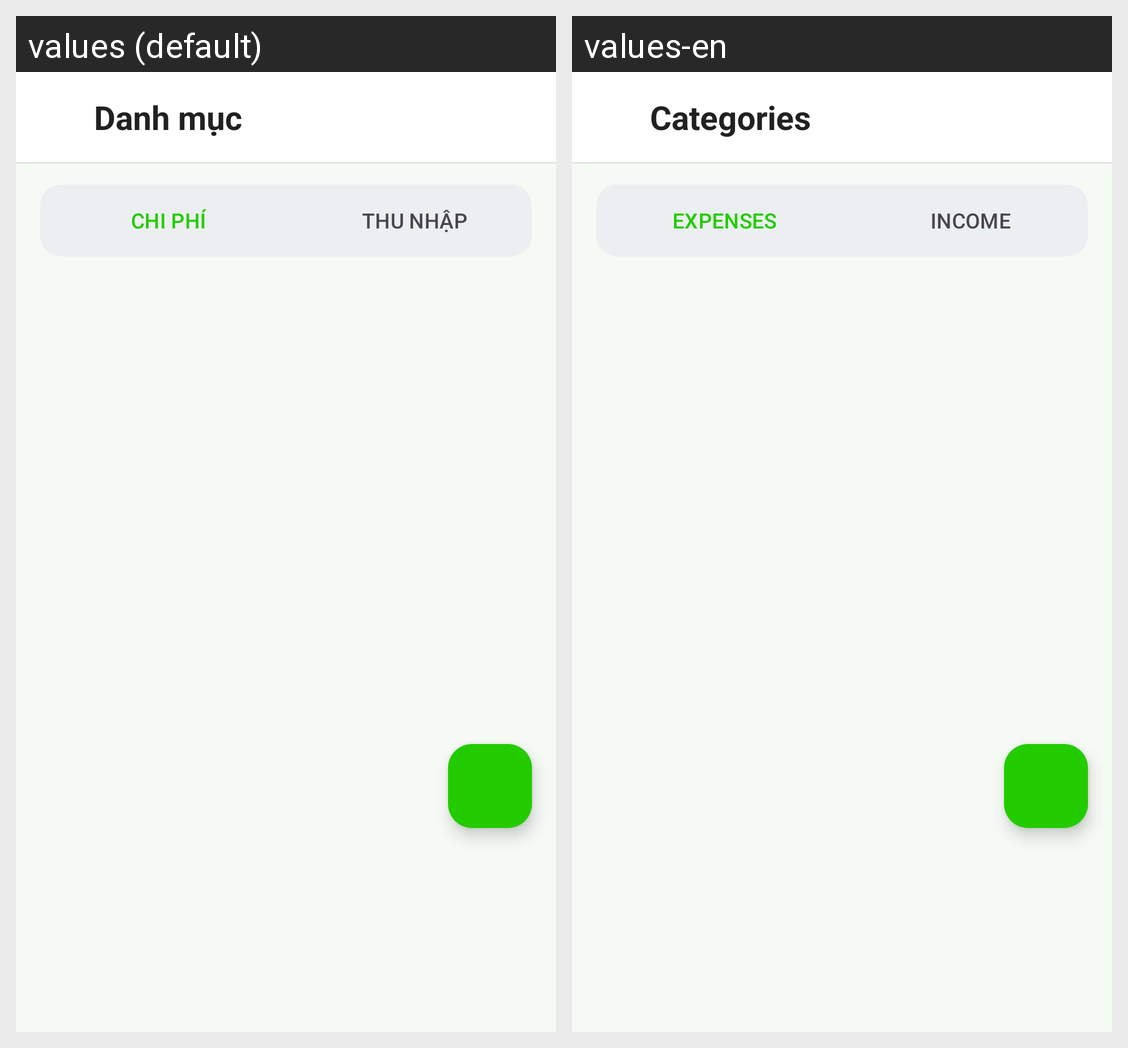

This grid shows one Android layout under two languages. Give, for every string resource on the screen, its name, the default text and each shown locale's text.
Android screen res/layout/fragment_category.xml rendered under 2 locales, left to right: values (default), values-en. Device: Nexus 5 (rendered at 1080×1920; each locale shown at half size, 540×960, under a caption strip naming it); theme Theme.Cashie.
Strings drawn on this screen, with the default value and each locale's value (text and hints the layout hard-codes, and strings that could not be matched under every locale, appear in the picture but are not listed):

title_categories
  values: Danh mục
  values-en: Categories

tab_expense
  values: CHI PHÍ
  values-en: EXPENSES

tab_income
  values: THU NHẬP
  values-en: INCOME
